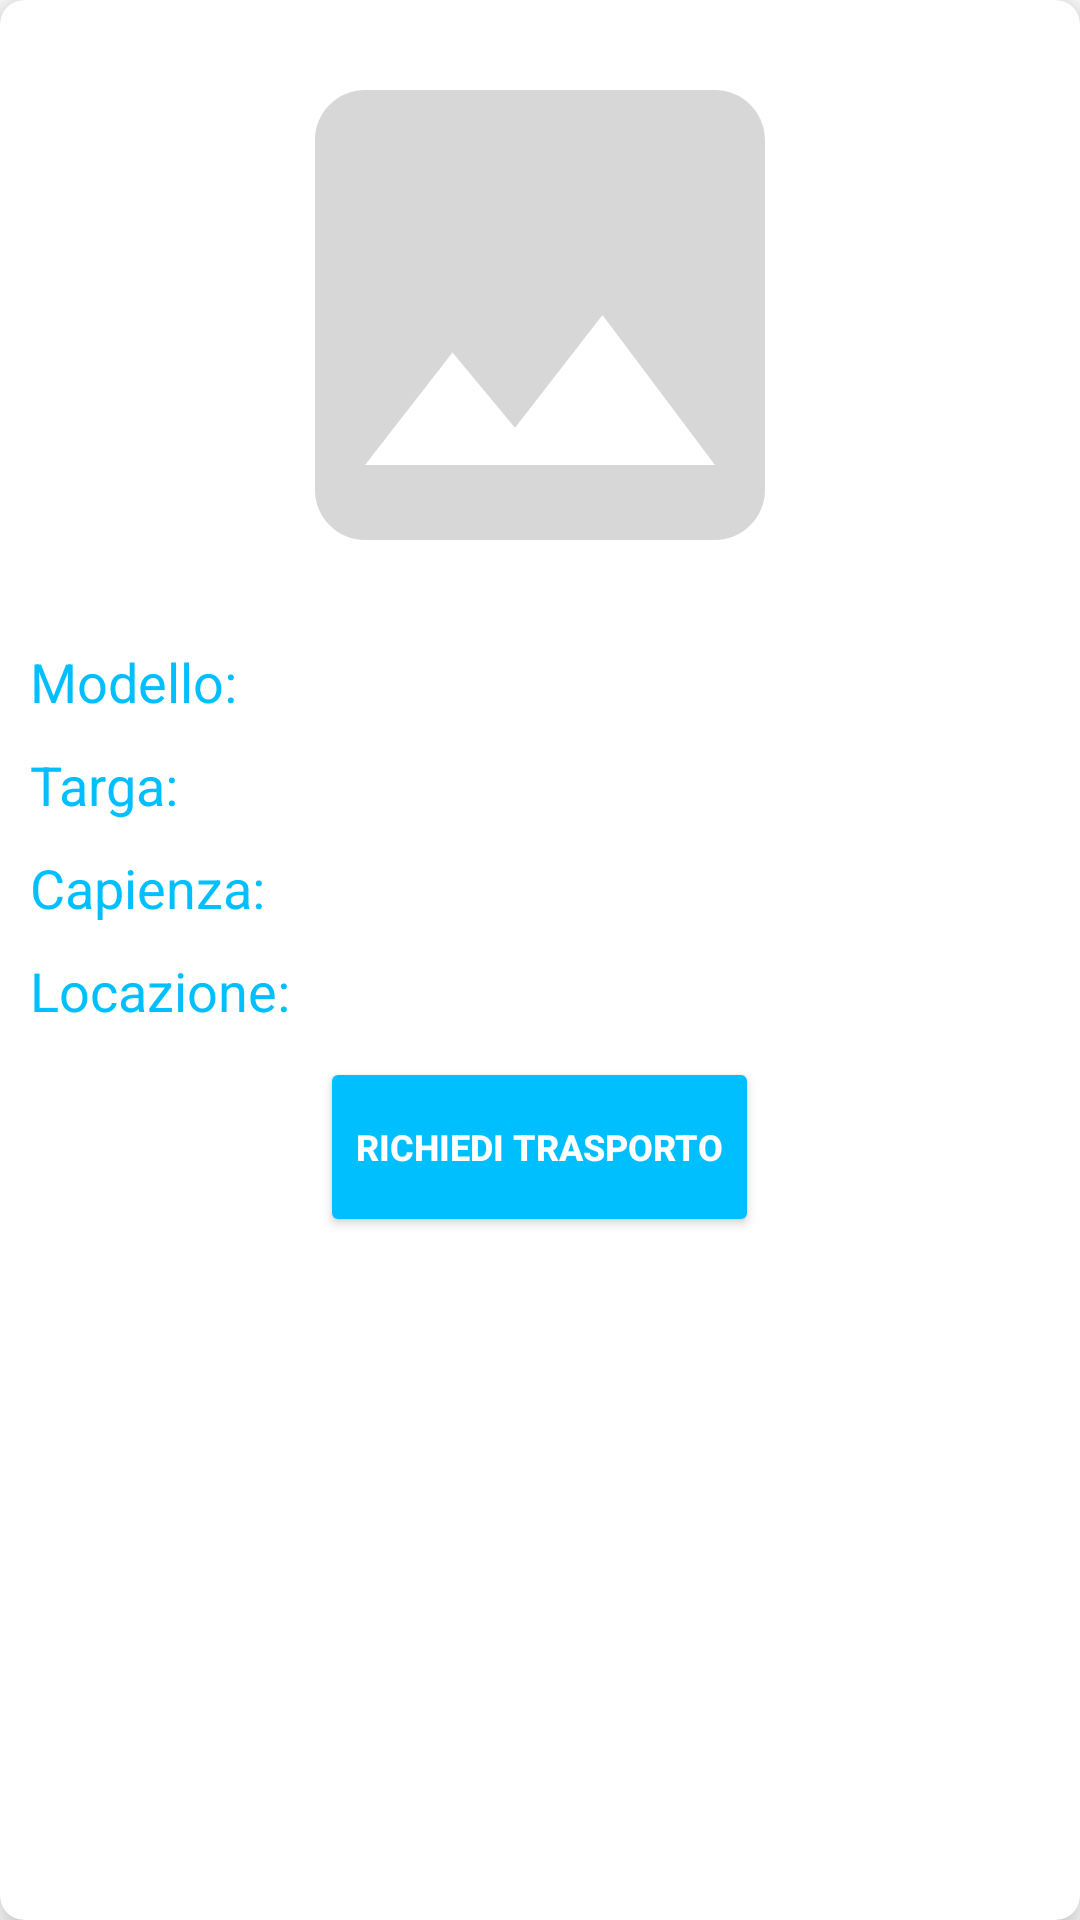

This screen was rendered from an Android layout file. Write that file and the resources it references.
<!-- AndroidManifest.xml: application theme Theme.EasyMove -->
<!-- res/layout/card_singolo_annuncio.xml -->
<?xml version="1.0" encoding="utf-8"?>
<androidx.cardview.widget.CardView xmlns:android="http://schemas.android.com/apk/res/android"
    android:layout_width="match_parent"
    android:layout_height="wrap_content"
    xmlns:app="http://schemas.android.com/apk/res-auto"
    android:backgroundTint="@color/white"
    app:cardElevation="8dp"
    app:cardCornerRadius="8dp"
    android:layout_margin="16dp"
    >

    <LinearLayout
        android:layout_width="match_parent"
        android:layout_height="wrap_content"
        android:orientation="vertical">

        <ImageView
            android:id="@+id/annuncioImageView"
            android:layout_width="match_parent"
            android:layout_height="200dp"
            android:layout_marginTop="5dp"
            android:layout_marginBottom="5dp"
            android:scaleType="fitCenter"
            app:srcCompat="@drawable/baseline_image_24"
            android:layout_gravity="center_horizontal"

            />

        <LinearLayout
            android:layout_width="match_parent"
            android:layout_height="wrap_content"
            android:orientation="horizontal"
            android:layout_margin="5dp">

            <TextView
                android:id="@+id/modellolabel"
                android:layout_width="100dp"
                android:layout_height="wrap_content"
                android:layout_marginLeft="5dp"
                android:text="Modello:"
                android:textSize="18dp"
                android:textColor="@color/app_theme"
                android:paddingEnd="16dp"
                />

            <TextView
                android:id="@+id/modello"
                android:layout_width="match_parent"
                android:layout_height="wrap_content"
                android:text=""
                android:textSize="16dp"
                android:textColor="@color/black"/>
        </LinearLayout>

        <LinearLayout
            android:layout_width="match_parent"
            android:layout_height="wrap_content"
            android:orientation="horizontal"
            android:layout_margin="5dp">

            <TextView
                android:id="@+id/targalabel"
                android:layout_width="100dp"
                android:layout_height="wrap_content"
                android:text="Targa:"
                android:layout_marginLeft="5dp"

                android:textSize="18dp"
                android:textColor="@color/app_theme"
                android:paddingEnd="16dp"/>

            <TextView
                android:id="@+id/targa"
                android:layout_width="match_parent"
                android:layout_height="wrap_content"
                android:text=""
                android:textSize="16dp"
                android:textColor="@color/black"/>
        </LinearLayout>

        <LinearLayout
            android:layout_width="match_parent"
            android:layout_height="wrap_content"
            android:orientation="horizontal"
            android:layout_margin="5dp">

            <TextView
                android:id="@+id/capienzalabel"
                android:layout_width="100dp"
                android:layout_height="wrap_content"
                android:text="Capienza:"
                android:layout_marginLeft="5dp"

                android:textSize="18dp"
                android:textColor="@color/app_theme"
                android:paddingEnd="16dp"/>

            <TextView
                android:id="@+id/capienza"
                android:layout_width="match_parent"
                android:layout_height="wrap_content"
                android:text=""
                android:textSize="16dp"
                android:textColor="@color/black"/>
        </LinearLayout>


        <LinearLayout
            android:layout_width="match_parent"
            android:layout_height="wrap_content"
            android:orientation="horizontal"
            android:layout_margin="5dp">

            <TextView
                android:id="@+id/locazionelabel"
                android:layout_width="100dp"
                android:layout_height="wrap_content"
                android:text="Locazione:"
                android:layout_marginLeft="5dp"
                android:textSize="18dp"
                android:textColor="@color/app_theme"
                />

            <TextView
                android:id="@+id/locazione"
                android:layout_width="match_parent"
                android:layout_height="wrap_content"
                android:text=""
                android:textSize="16dp"
                android:textColor="@color/black"/>
        </LinearLayout>

        <Button
            android:id="@+id/btnRichiediTrasporto"
            android:layout_width="wrap_content"
            android:layout_height="60dp"
            android:layout_margin="5dp"
            android:backgroundTint="@color/app_theme"
            android:text="Richiedi trasporto"
            android:textColor="@color/white"
            android:textSize="12dp"
            android:textStyle="bold"
            app:cornerRadius="25dp"
            android:layout_gravity="center_horizontal"
            />


    </LinearLayout>



</androidx.cardview.widget.CardView>
<!-- resources referenced by this layout -->
<resources>
  <color name="app_theme">#00bfff</color>
  <color name="black">#FF000000</color>
  <color name="white">#FFFFFFFF</color>
  <!-- drawable baseline_image_24 (drawable) -->
  <vector android:height="24dp" android:tint="@color/placeholder"
      android:viewportHeight="24" android:viewportWidth="24"
      android:width="24dp" xmlns:android="http://schemas.android.com/apk/res/android">
      <path android:fillColor="@color/placeholder" android:pathData="M21,19V5c0,-1.1 -0.9,-2 -2,-2H5c-1.1,0 -2,0.9 -2,2v14c0,1.1 0.9,2 2,2h14c1.1,0 2,-0.9 2,-2zM8.5,13.5l2.5,3.01L14.5,12l4.5,6H5l3.5,-4.5z"/>
  </vector>
  <style name="Theme.EasyMove" parent="Theme.MaterialComponents.DayNight.NoActionBar">
          
          <item name="colorPrimary">@color/app_theme</item>
          <item name="colorPrimaryVariant">@color/app_theme</item>
          <item name="colorOnPrimary">@color/white</item>
          
          <item name="colorSecondary">#008FBF</item>
          <item name="colorSecondaryVariant">#008FBF</item>
          <item name="android:textColor">@color/black</item>
  
          
          <item name="android:statusBarColor">?attr/colorPrimaryVariant</item>
          
      </style>
  <color name="placeholder">#65000000</color>
</resources>
